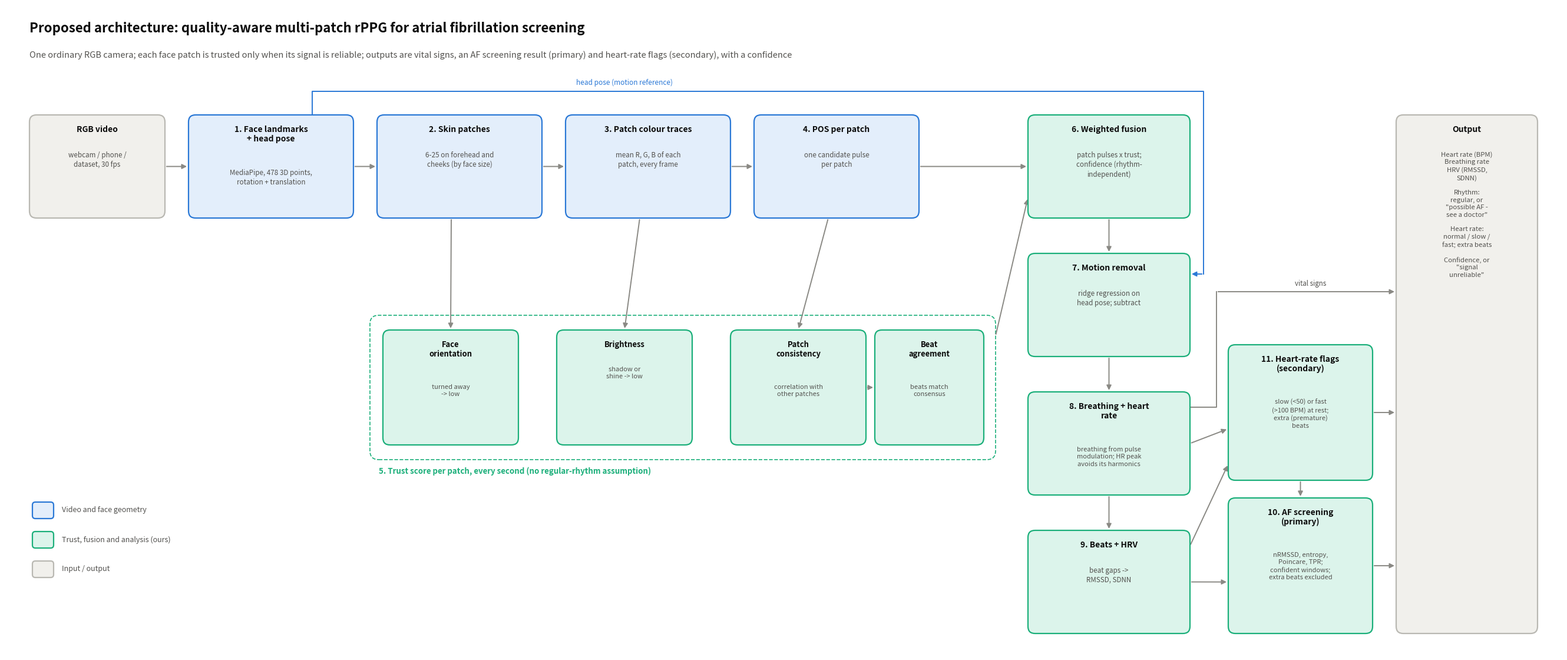
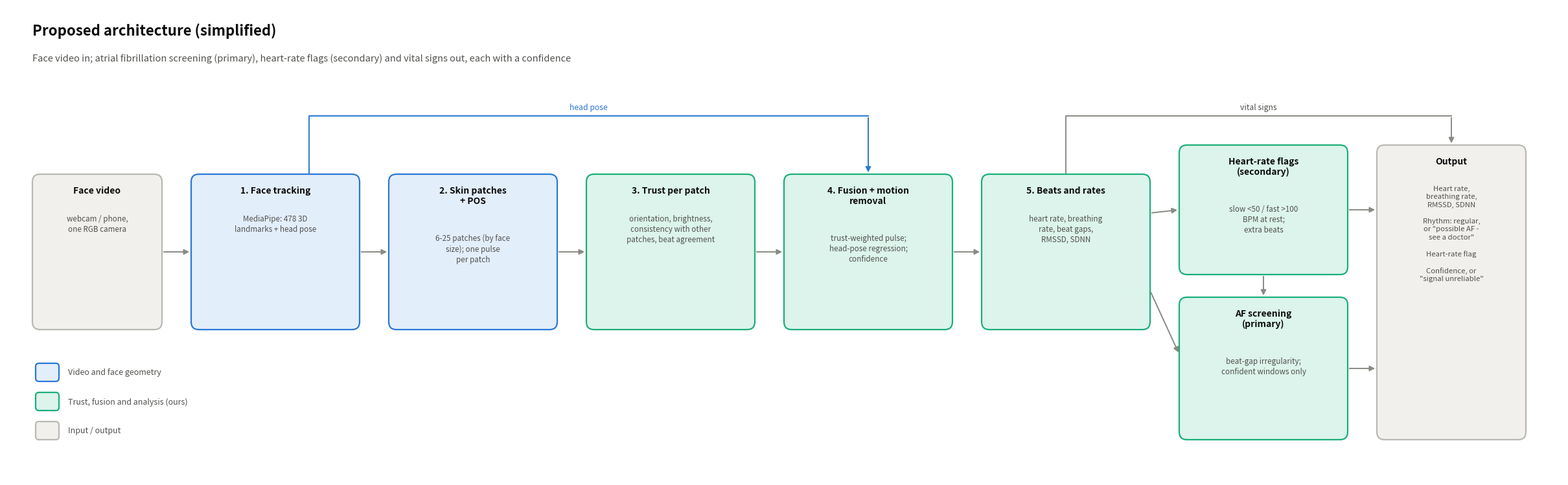
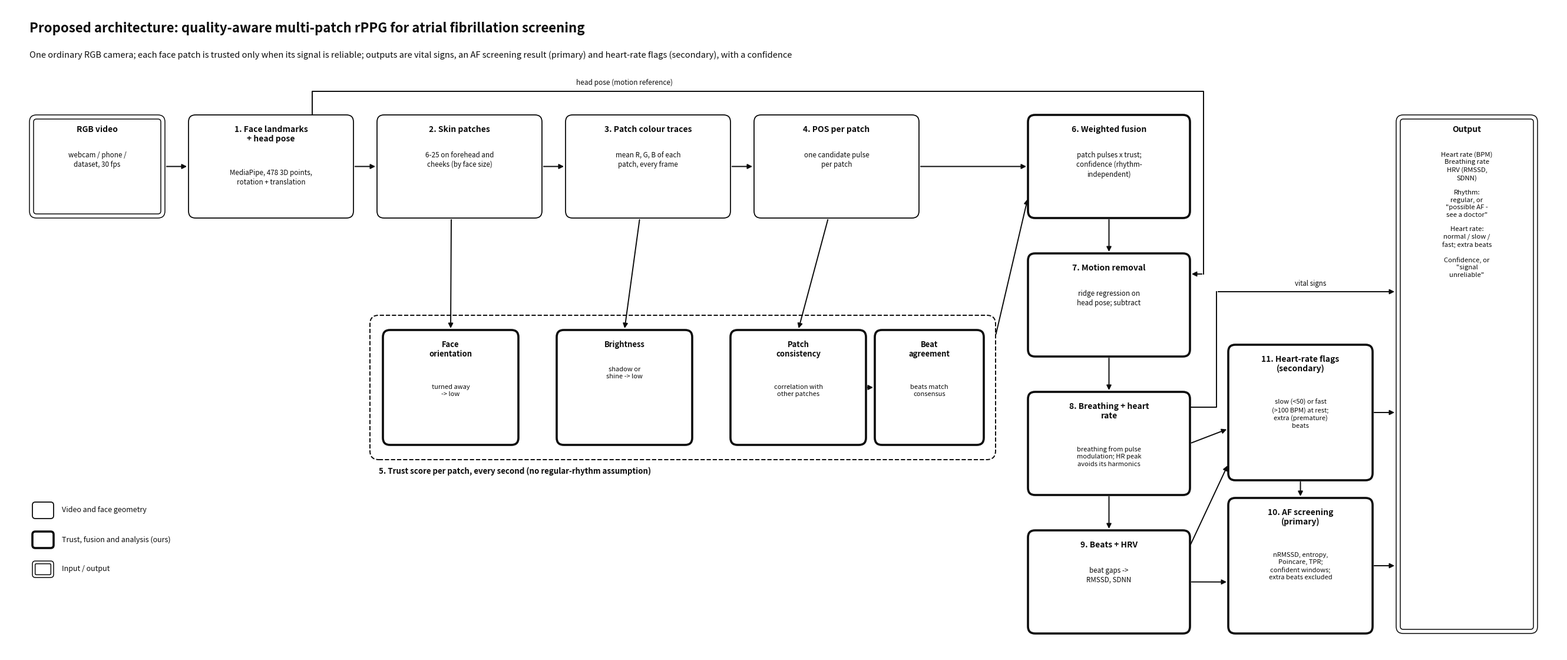
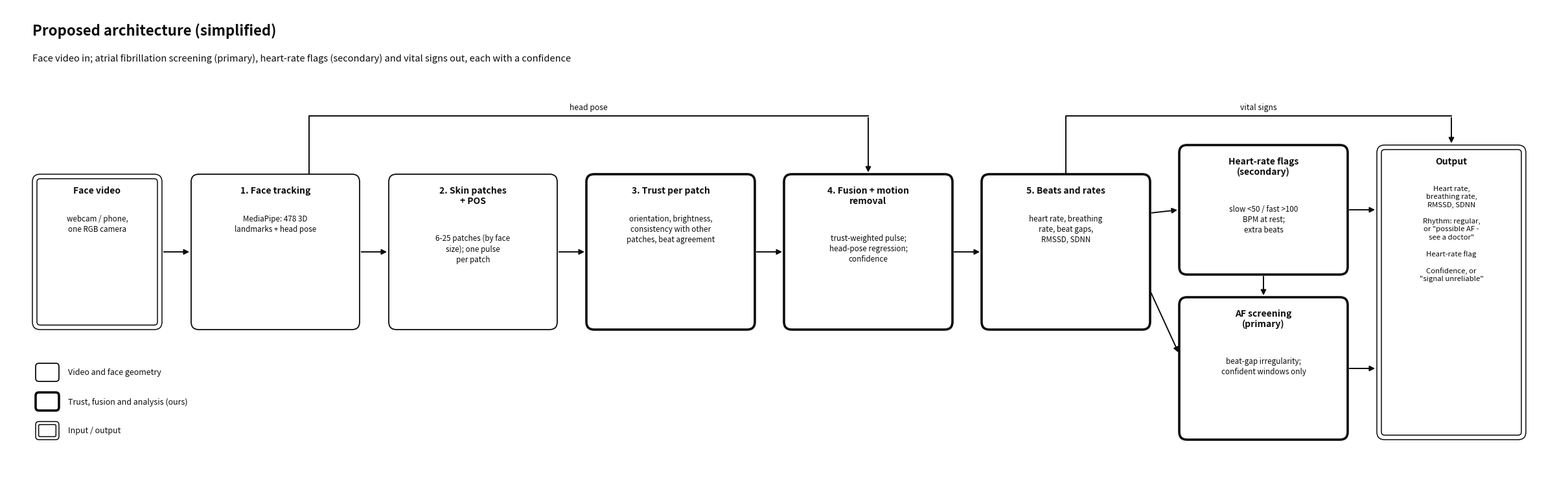

These figures' Python source, in order:
"""Report figure: block diagram of the proposed architecture.

    python scripts/figure_block_diagram.py --out docs/figures

Writes the detailed diagram block_diagram_proposed.{png,svg} and the simplified
block_diagram_simple.{png,svg}, each also in black and white (*_bw). Only our architecture is drawn;
existing methods (POS, CHROM, PhysNet, ...) are comparison baselines and are
not part of the diagram.
"""

from __future__ import annotations

import argparse
from pathlib import Path

import matplotlib

matplotlib.use("Agg")
import matplotlib.pyplot as plt  # noqa: E402
from matplotlib.patches import FancyArrowPatch, FancyBboxPatch  # noqa: E402


INK = "#0b0b0b"
INK2 = "#52514e"
LINE = "#8a8984"
# Stream colours (categorical slots 1 and 3): edge = full colour, fill = light tint.
STREAM = {
    "rgb": ("#2a78d6", "#e3eefb"),  # visible-light (RGB) stream
    "core": ("#1baf7a", "#dcf4eb"),  # trust, fusion and analysis
    None: ("#b9b8b2", "#f1f0ec"),  # inputs and outputs
}
# Black-and-white mode: streams are told apart by border weight, not colour.
# rgb = thin border, core (ours) = thick border, inputs/outputs = double border.
BW = False
BW_LW = {"rgb": 1.3, "core": 2.6, None: 1.1}


def ink2():
    return INK if BW else INK2


def line_color():
    return INK if BW else LINE


def edge_color(kind):
    return INK if BW else STREAM[kind][0]


def box_patch(ax, x, y, w, h, kind, rounding=0.12, zorder=2):
    if BW:
        ax.add_patch(FancyBboxPatch((x, y), w, h, boxstyle=f"round,pad=0,rounding_size={rounding}",
                                    linewidth=BW_LW[kind], edgecolor=INK, facecolor="white", zorder=zorder))
        if kind is None:  # double border for inputs and outputs
            d = min(0.07, w / 6, h / 6)
            ax.add_patch(FancyBboxPatch((x + d, y + d), w - 2 * d, h - 2 * d,
                                        boxstyle=f"round,pad=0,rounding_size={max(rounding - d, 0.02)}",
                                        linewidth=BW_LW[kind], edgecolor=INK, facecolor="none", zorder=zorder))
    else:
        edge, fill = STREAM[kind]
        ax.add_patch(FancyBboxPatch((x, y), w, h, boxstyle=f"round,pad=0,rounding_size={rounding}",
                                    linewidth=1.6, edgecolor=edge, facecolor=fill, zorder=zorder))


def box(ax, x, y, w, h, title, body="", kind=None, title_size=10.0, body_size=8.4):
    box_patch(ax, x, y, w, h, kind)
    ax.text(x + w / 2, y + h - 0.18, title, ha="center", va="top", fontsize=title_size,
            fontweight="bold", color=INK, zorder=3, linespacing=1.15)
    if body:
        title_lines = title.count("\n") + 1
        ax.text(x + w / 2, y + h - 0.32 - 0.3 * title_lines, body, ha="center", va="top", fontsize=body_size,
                color=ink2(), zorder=3, linespacing=1.3)
    return (x, y, w, h)


def arrow(ax, p, q, color=None, rad=0.0, lw=1.4):
    color = color or line_color()
    ax.add_patch(FancyArrowPatch(p, q, arrowstyle="-|>", mutation_scale=12, color=color, lw=lw,
                                 connectionstyle=f"arc3,rad={rad}", zorder=1, shrinkA=2, shrinkB=2))


def path_arrow(ax, pts, color=None, lw=1.4):
    """Polyline whose last segment ends in an arrow head (for routed connections)."""
    color = color or line_color()
    xs, ys = zip(*pts)
    ax.plot(xs[:-1], ys[:-1], color=color, lw=lw, zorder=1, solid_joinstyle="round")
    arrow(ax, pts[-2], pts[-1], color=color, lw=lw)


def right(b, f=0.5):
    return (b[0] + b[2], b[1] + b[3] * f)


def left(b, f=0.5):
    return (b[0], b[1] + b[3] * f)


def top(b, f=0.5):
    return (b[0] + b[2] * f, b[1] + b[3])


def bottom(b, f=0.5):
    return (b[0] + b[2] * f, b[1])


def proposed_diagram(path: Path) -> None:
    W, H = 26.4, 11.0
    fig = plt.figure(figsize=(W, H))
    ax = fig.add_axes([0, 0, 1, 1])
    ax.set_xlim(0, W)
    ax.set_ylim(0, H)
    ax.set_axis_off()

    ax.text(0.4, 10.55, "Proposed architecture: quality-aware multi-patch rPPG for atrial fibrillation screening",
            fontsize=16, fontweight="bold", color=INK)
    ax.text(0.4, 10.12, "One ordinary RGB camera; each face patch is trusted only when its signal is reliable; "
            "outputs are vital signs, an AF screening result (primary) and heart-rate flags (secondary), with a confidence",
            fontsize=10.5, color=ink2())

    bw, bh = 2.8, 1.75
    # Row 1 - from video to per-patch pulses
    y1 = 7.4
    rgb_in = box(ax, 0.4, y1, 2.3, bh, "RGB video", "webcam / phone /\ndataset, 30 fps")
    lm = box(ax, 3.1, y1, bw, bh, "1. Face landmarks\n+ head pose", "MediaPipe, 478 3D points,\nrotation + translation", "rgb")
    pt = box(ax, 6.3, y1, bw, bh, "2. Skin patches", "6-25 on forehead and\ncheeks (by face size)", "rgb")
    tr = box(ax, 9.5, y1, bw, bh, "3. Patch colour traces", "mean R, G, B of each\npatch, every frame", "rgb")
    ps = box(ax, 12.7, y1, bw, bh, "4. POS per patch", "one candidate pulse\nper patch", "rgb")
    for a, b in [(rgb_in, lm), (lm, pt), (pt, tr), (tr, ps)]:
        arrow(ax, right(a), left(b))

    # Row 2 - trust scores (dashed group)
    yq, hq, cw = 3.55, 1.95, 2.3
    xs = [6.4, 9.35, 12.3, 14.75]
    q_orient = box(ax, xs[0], yq, cw, hq, "Face\norientation", "turned away\n-> low", "core", 9.4, 8.0)
    q_bright = box(ax, xs[1], yq, cw, hq, "Brightness", "shadow or\nshine -> low", "core", 9.4, 8.0)
    q_pulse = box(ax, xs[2], yq, cw, hq, "Patch\nconsistency", "correlation with\nother patches", "core", 9.4, 8.0)
    q_agree = box(ax, xs[3], yq, cw - 0.45, hq, "Beat\nagreement", "beats match\nconsensus", "core", 9.4, 8.0)
    gx0, gx1 = xs[0] - 0.22, xs[3] + cw - 0.45 + 0.2
    ax.add_patch(FancyBboxPatch((gx0, yq - 0.25), gx1 - gx0, hq + 0.5, boxstyle="round,pad=0,rounding_size=0.15",
                                lw=1.4 if BW else 1.2, ls="--", edgecolor=edge_color("core"), facecolor="none", zorder=0))
    # label below the group so the arrows coming down from row 1 do not cross it
    ax.text(gx0 + 0.15, yq - 0.37, "5. Trust score per patch, every second (no regular-rhythm assumption)", fontsize=9.6,
            fontweight="bold", color=edge_color("core"), va="top")
    arrow(ax, bottom(pt, 0.45), top(q_orient))
    arrow(ax, bottom(tr, 0.45), top(q_bright))
    arrow(ax, bottom(ps, 0.45), top(q_pulse))
    arrow(ax, right(q_pulse), left(q_agree))

    # Right part - fusion, rates, HRV
    cx, cwid = 17.35, 2.75
    fu = box(ax, cx, y1, cwid, bh, "6. Weighted fusion", "patch pulses x trust;\nconfidence (rhythm-\nindependent)", "core")
    mc = box(ax, cx, 5.05, cwid, bh, "7. Motion removal", "ridge regression on\nhead pose; subtract", "core")
    hr = box(ax, cx, 2.7, cwid, bh, "8. Breathing + heart\nrate", "breathing from pulse\nmodulation; HR peak\navoids its harmonics", "core",
             body_size=8.0)
    hv = box(ax, cx, 0.35, cwid, bh, "9. Beats + HRV", "beat gaps ->\nRMSSD, SDNN", "core")
    arrow(ax, right(ps), left(fu))
    arrow(ax, (gx1, yq + hq * 0.95), left(fu, 0.2))
    arrow(ax, bottom(fu), top(mc))
    arrow(ax, bottom(mc), top(hr))
    arrow(ax, bottom(hr), top(hv))
    # head pose -> motion removal, routed above row 1
    path_arrow(ax, [top(lm, 0.75), (top(lm, 0.75)[0], 9.55), (20.33, 9.55), (20.33, mc[1] + bh * 0.8),
                    right(mc, 0.8)], color=edge_color("rgb"))
    ax.text(10.5, 9.63, "head pose (motion reference)", fontsize=8.5, color=edge_color("rgb"), ha="center",
            va="bottom", style="italic" if BW else "normal")

    # Downstream analyses and output
    sx, sw, sh = 20.75, 2.45, 2.3
    af = box(ax, sx, 0.35, sw, sh, "10. AF screening\n(primary)", "nRMSSD, entropy,\nPoincare, TPR;\nconfident windows;\nextra beats excluded", "core",
             body_size=8.0)
    st = box(ax, sx, 2.95, sw, sh, "11. Heart-rate flags\n(secondary)", "slow (<50) or fast\n(>100 BPM) at rest;\nextra (premature)\nbeats", "core",
             body_size=8.0)
    out = box(ax, 23.6, 0.35, 2.4, 8.8, "Output", "Heart rate (BPM)\nBreathing rate\nHRV (RMSSD,\nSDNN)\n\nRhythm:\nregular, or\n\"possible AF -\nsee a doctor\"\n\nHeart rate:\nnormal / slow /\nfast; extra beats\n\nConfidence, or\n\"signal\nunreliable\"",
              body_size=8.2)
    arrow(ax, right(hv), left(af, 0.38))
    arrow(ax, right(hr), left(st, 0.38))
    arrow(ax, right(hv, 0.85), left(st, 0.12))
    arrow(ax, right(af), (out[0], af[1] + sh / 2))
    arrow(ax, right(st), (out[0], st[1] + sh / 2))
    arrow(ax, bottom(st), top(af))  # extra beats are removed before the AF check
    path_arrow(ax, [right(hr, 0.85), (20.55, hr[1] + bh * 0.85), (20.55, 6.15), (out[0], 6.15)])
    ax.text(22.15, 6.22, "vital signs", fontsize=8.3, color=ink2(), ha="center", va="bottom",
            style="italic" if BW else "normal")

    # Legend
    for i, (k, label) in enumerate([("rgb", "Video and face geometry"), ("core", "Trust, fusion and analysis (ours)"),
                                    (None, "Input / output")]):
        x, y = 0.45, 2.3 - i * 0.5
        box_patch(ax, x, y, 0.36, 0.28, k, rounding=0.05)
        ax.text(x + 0.5, y + 0.14, label, va="center", fontsize=9, color=ink2())

    for ext in ("png", "svg"):
        fig.savefig(path.with_suffix(f".{ext}"), dpi=180, facecolor="white")
    plt.close(fig)


def simple_diagram(path: Path) -> None:
    """Simplified architecture for slides: the same pipeline in seven blocks."""
    W, H = 24.0, 7.3
    fig = plt.figure(figsize=(W, H))
    ax = fig.add_axes([0, 0, 1, 1])
    ax.set_xlim(0, W)
    ax.set_ylim(0, H)
    ax.set_axis_off()

    ax.text(0.4, 6.85, "Proposed architecture (simplified)", fontsize=16, fontweight="bold", color=INK)
    ax.text(0.4, 6.45, "Face video in; atrial fibrillation screening (primary), heart-rate flags (secondary) "
            "and vital signs out, each with a confidence", fontsize=10.5, color=ink2())

    y, h, w, gap = 2.3, 2.4, 2.6, 0.45
    x = [0.4 + 2.0 + gap + i * (w + gap) for i in range(5)]
    vid = box(ax, 0.4, y, 2.0, h, "Face video", "webcam / phone,\none RGB camera")
    ft = box(ax, x[0], y, w, h, "1. Face tracking", "MediaPipe: 478 3D\nlandmarks + head pose", "rgb")
    pp = box(ax, x[1], y, w, h, "2. Skin patches\n+ POS", "6-25 patches (by face\nsize); one pulse\nper patch", "rgb")
    tr = box(ax, x[2], y, w, h, "3. Trust per patch", "orientation, brightness,\nconsistency with other\npatches, "
             "beat agreement", "core")
    fu = box(ax, x[3], y, w, h, "4. Fusion + motion\nremoval", "trust-weighted pulse;\nhead-pose regression;\nconfidence",
             "core")
    bt = box(ax, x[4], y, w, h, "5. Beats and rates", "heart rate, breathing\nrate, beat gaps,\nRMSSD, SDNN", "core")
    for a, b in [(vid, ft), (ft, pp), (pp, tr), (tr, fu), (fu, bt)]:
        arrow(ax, right(a), left(b))
    # head pose -> motion removal, routed above the row
    hp = [top(ft, 0.7), (top(ft, 0.7)[0], 5.6), (top(fu, 0.5)[0], 5.6), top(fu, 0.5)]
    path_arrow(ax, hp, color=edge_color("rgb"))
    ax.text((hp[1][0] + hp[2][0]) / 2, 5.67, "head pose", fontsize=8.8, color=edge_color("rgb"), ha="center",
            va="bottom", style="italic" if BW else "normal")

    ax0 = x[4] + w + gap
    fl = box(ax, ax0, 3.15, w, 2.0, "Heart-rate flags\n(secondary)", "slow <50 / fast >100\nBPM at rest;\nextra beats", "core")
    af = box(ax, ax0, 0.6, w, 2.2, "AF screening\n(primary)", "beat-gap irregularity;\nconfident windows only",
             "core")
    out = box(ax, ax0 + w + gap, 0.6, 2.3, 4.55, "Output", "Heart rate,\nbreathing rate,\nRMSSD, SDNN\n\nRhythm: regular,\n"
              "or \"possible AF -\nsee a doctor\"\n\nHeart-rate flag\n\nConfidence, or\n\"signal unreliable\"",
              body_size=8.2)
    arrow(ax, right(bt, 0.75), left(fl, 0.5))
    arrow(ax, right(bt, 0.25), left(af, 0.6))
    arrow(ax, bottom(fl), top(af))
    arrow(ax, right(fl), (out[0], fl[1] + fl[3] / 2))
    arrow(ax, right(af), (out[0], af[1] + af[3] / 2))
    vs = [top(bt, 0.5), (top(bt, 0.5)[0], 5.6), (top(out, 0.5)[0], 5.6), top(out, 0.5)]
    path_arrow(ax, vs)
    ax.text((vs[1][0] + vs[2][0]) / 2, 5.67, "vital signs", fontsize=8.8, color=ink2(), ha="center", va="bottom",
            style="italic" if BW else "normal")

    for i, (k, label) in enumerate([("rgb", "Video and face geometry"), ("core", "Trust, fusion and analysis (ours)"),
                                    (None, "Input / output")]):
        lx, ly = 0.45, 1.5 - i * 0.45
        box_patch(ax, lx, ly, 0.36, 0.28, k, rounding=0.05)
        ax.text(lx + 0.5, ly + 0.14, label, va="center", fontsize=9, color=ink2())

    for ext in ("png", "svg"):
        fig.savefig(path.with_suffix(f".{ext}"), dpi=180, facecolor="white")
    plt.close(fig)


def main() -> None:
    ap = argparse.ArgumentParser(description=__doc__, formatter_class=argparse.RawDescriptionHelpFormatter)
    ap.add_argument("--out", default="docs/figures")
    args = ap.parse_args()
    out = Path(args.out)
    out.mkdir(parents=True, exist_ok=True)
    plt.rcParams.update({"font.size": 9, "figure.facecolor": "white", "savefig.facecolor": "white"})
    global BW
    for bw in (False, True):
        BW = bw
        suffix = "_bw" if bw else ""
        proposed_diagram(out / f"block_diagram_proposed{suffix}")
        simple_diagram(out / f"block_diagram_simple{suffix}")
    BW = False
    print(f"written to {out}/: block_diagram_proposed[_bw].png/.svg, block_diagram_simple[_bw].png/.svg")


if __name__ == "__main__":
    main()
